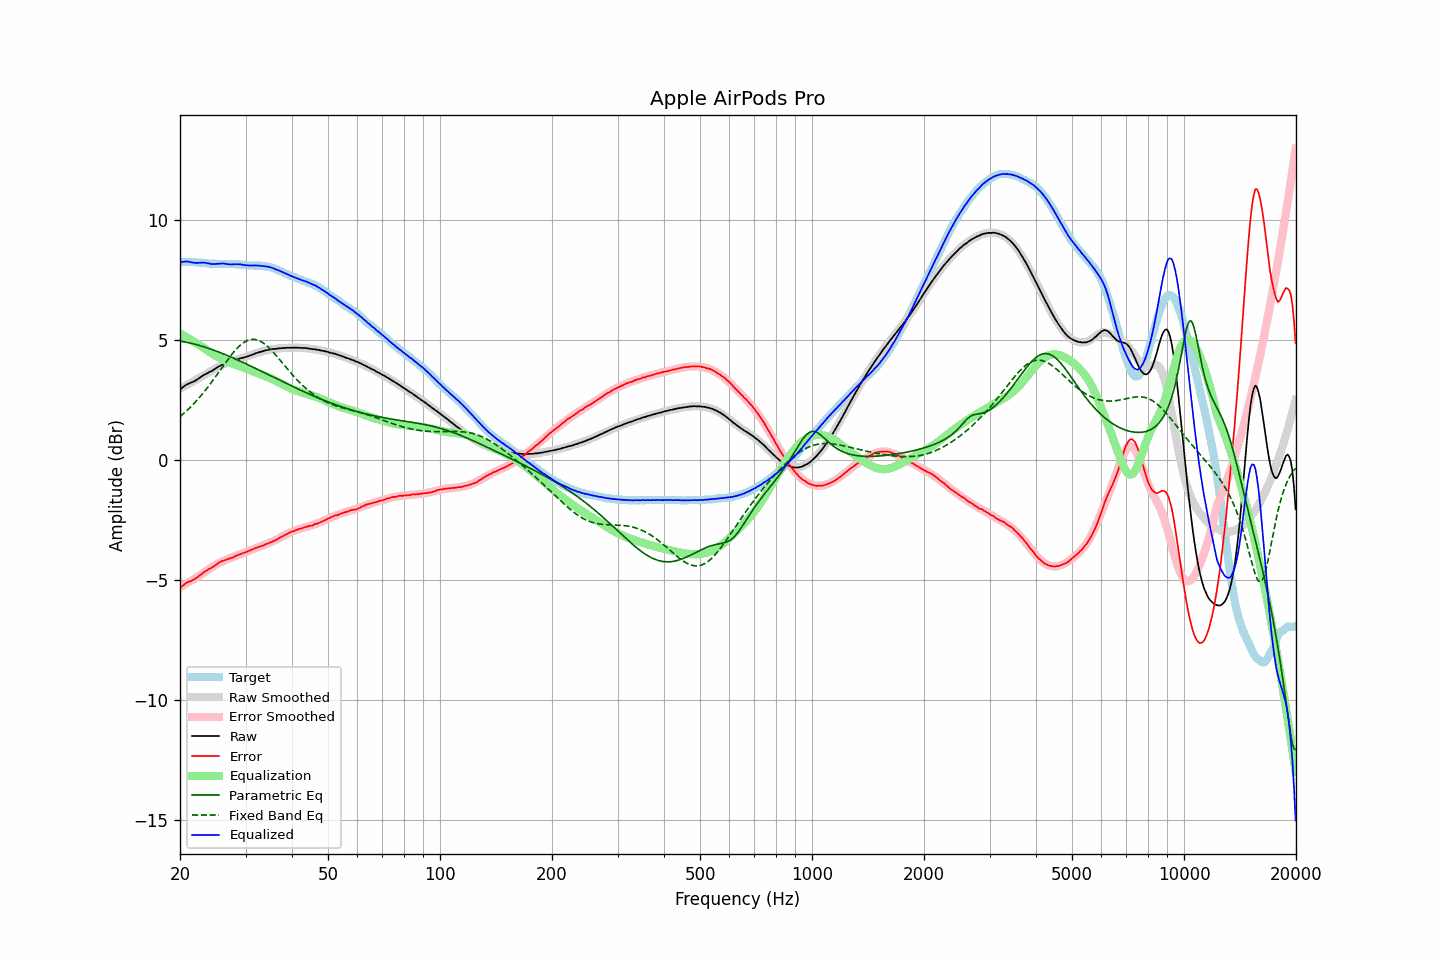

Source data for this figure (header and first rows):
frequency, raw, error, smoothed, error_smoothed, equalization, parametric_eq, fixed_band_eq, equalized_raw, equalized_smoothed, target
20.00, 2.95, -5.32, 2.98, -5.29, 5.29, 4.97, 1.82, 8.25, 8.27, 8.27
20.20, 3.01, -5.26, 3.02, -5.26, 5.26, 4.96, 1.88, 8.27, 8.27, 8.27
20.40, 3.06, -5.21, 3.05, -5.22, 5.22, 4.95, 1.94, 8.28, 8.27, 8.27
20.61, 3.11, -5.16, 3.09, -5.18, 5.18, 4.93, 2.00, 8.29, 8.27, 8.27
20.81, 3.15, -5.11, 3.13, -5.14, 5.14, 4.92, 2.06, 8.29, 8.27, 8.26
21.02, 3.19, -5.07, 3.17, -5.10, 5.10, 4.91, 2.12, 8.29, 8.26, 8.26
21.23, 3.21, -5.05, 3.21, -5.05, 5.05, 4.89, 2.18, 8.27, 8.26, 8.26
21.44, 3.24, -5.03, 3.24, -5.01, 5.01, 4.88, 2.25, 8.25, 8.26, 8.27
21.66, 3.27, -4.99, 3.28, -4.97, 4.97, 4.86, 2.32, 8.24, 8.25, 8.26
21.87, 3.30, -4.96, 3.32, -4.93, 4.93, 4.84, 2.39, 8.23, 8.25, 8.26
22.09, 3.34, -4.91, 3.36, -4.89, 4.89, 4.83, 2.46, 8.23, 8.25, 8.25
22.31, 3.38, -4.87, 3.40, -4.85, 4.85, 4.81, 2.54, 8.23, 8.24, 8.25
22.54, 3.43, -4.81, 3.43, -4.81, 4.81, 4.79, 2.61, 8.24, 8.24, 8.24
22.76, 3.47, -4.77, 3.47, -4.77, 4.77, 4.77, 2.69, 8.24, 8.23, 8.24
22.99, 3.52, -4.71, 3.51, -4.72, 4.72, 4.75, 2.77, 8.24, 8.23, 8.23
23.22, 3.56, -4.66, 3.55, -4.68, 4.68, 4.73, 2.85, 8.24, 8.22, 8.22
23.45, 3.60, -4.62, 3.59, -4.63, 4.63, 4.71, 2.94, 8.23, 8.22, 8.22
23.69, 3.63, -4.58, 3.63, -4.58, 4.58, 4.69, 3.02, 8.21, 8.21, 8.21
23.92, 3.67, -4.53, 3.67, -4.54, 4.54, 4.66, 3.11, 8.21, 8.21, 8.20
24.16, 3.70, -4.50, 3.71, -4.49, 4.49, 4.64, 3.20, 8.19, 8.20, 8.20
24.40, 3.73, -4.47, 3.75, -4.45, 4.45, 4.62, 3.29, 8.18, 8.20, 8.20
24.65, 3.78, -4.42, 3.79, -4.40, 4.40, 4.59, 3.38, 8.18, 8.19, 8.20
24.89, 3.82, -4.38, 3.83, -4.36, 4.36, 4.57, 3.48, 8.18, 8.19, 8.20
25.14, 3.86, -4.33, 3.86, -4.33, 4.33, 4.54, 3.57, 8.19, 8.19, 8.19
25.39, 3.91, -4.27, 3.90, -4.29, 4.29, 4.52, 3.66, 8.20, 8.19, 8.18
25.65, 3.94, -4.24, 3.93, -4.26, 4.26, 4.49, 3.76, 8.20, 8.19, 8.18
25.91, 3.98, -4.20, 3.96, -4.22, 4.22, 4.46, 3.85, 8.20, 8.19, 8.18
26.16, 4.01, -4.18, 3.99, -4.19, 4.19, 4.44, 3.95, 8.20, 8.18, 8.19
26.43, 4.03, -4.16, 4.02, -4.16, 4.16, 4.41, 4.04, 8.19, 8.18, 8.19
26.69, 4.05, -4.14, 4.05, -4.13, 4.13, 4.38, 4.13, 8.18, 8.18, 8.19
26.96, 4.07, -4.11, 4.08, -4.10, 4.10, 4.35, 4.22, 8.17, 8.18, 8.18
27.23, 4.09, -4.09, 4.10, -4.08, 4.08, 4.33, 4.31, 8.17, 8.18, 8.18
27.50, 4.11, -4.07, 4.13, -4.05, 4.05, 4.30, 4.40, 8.16, 8.18, 8.18
27.77, 4.14, -4.05, 4.15, -4.03, 4.03, 4.27, 4.48, 8.17, 8.18, 8.19
28.05, 4.17, -4.01, 4.17, -4.01, 4.01, 4.24, 4.56, 8.18, 8.17, 8.18
28.33, 4.19, -3.98, 4.19, -3.98, 3.98, 4.21, 4.63, 8.17, 8.17, 8.17
28.62, 4.22, -3.94, 4.21, -3.96, 3.96, 4.18, 4.70, 8.18, 8.17, 8.16
28.90, 4.24, -3.93, 4.23, -3.93, 3.93, 4.15, 4.77, 8.17, 8.16, 8.17
29.19, 4.26, -3.90, 4.25, -3.90, 3.90, 4.12, 4.83, 8.16, 8.15, 8.16
29.48, 4.27, -3.88, 4.27, -3.88, 3.88, 4.09, 4.88, 8.15, 8.15, 8.15
29.78, 4.29, -3.85, 4.30, -3.85, 3.85, 4.05, 4.93, 8.14, 8.14, 8.14
30.08, 4.31, -3.83, 4.32, -3.82, 3.82, 4.02, 4.97, 8.13, 8.14, 8.14
30.38, 4.33, -3.80, 4.34, -3.79, 3.79, 3.99, 5.00, 8.12, 8.13, 8.13
30.68, 4.35, -3.77, 4.36, -3.77, 3.77, 3.96, 5.02, 8.12, 8.13, 8.12
30.99, 4.38, -3.74, 4.38, -3.74, 3.74, 3.93, 5.04, 8.12, 8.13, 8.12
31.30, 4.40, -3.72, 4.41, -3.72, 3.72, 3.90, 5.04, 8.12, 8.12, 8.12
31.61, 4.43, -3.69, 4.43, -3.69, 3.69, 3.86, 5.04, 8.12, 8.12, 8.12
31.93, 4.46, -3.65, 4.45, -3.67, 3.67, 3.83, 5.03, 8.13, 8.12, 8.11
32.24, 4.48, -3.64, 4.47, -3.64, 3.64, 3.80, 5.02, 8.12, 8.11, 8.12
32.57, 4.50, -3.61, 4.50, -3.61, 3.61, 3.77, 4.99, 8.11, 8.11, 8.11
32.89, 4.52, -3.59, 4.52, -3.59, 3.59, 3.73, 4.96, 8.11, 8.11, 8.11
33.22, 4.54, -3.57, 4.54, -3.56, 3.56, 3.70, 4.92, 8.10, 8.10, 8.11
33.55, 4.55, -3.55, 4.56, -3.54, 3.54, 3.67, 4.88, 8.09, 8.10, 8.10
33.89, 4.58, -3.51, 4.57, -3.51, 3.51, 3.63, 4.83, 8.09, 8.09, 8.09
34.23, 4.59, -3.48, 4.59, -3.49, 3.49, 3.60, 4.77, 8.08, 8.08, 8.07
34.57, 4.61, -3.46, 4.60, -3.46, 3.46, 3.57, 4.71, 8.07, 8.06, 8.07
34.92, 4.62, -3.43, 4.62, -3.43, 3.43, 3.54, 4.65, 8.05, 8.05, 8.05
35.27, 4.63, -3.41, 4.63, -3.40, 3.40, 3.50, 4.58, 8.03, 8.03, 8.04
35.62, 4.64, -3.37, 4.64, -3.37, 3.37, 3.47, 4.51, 8.01, 8.01, 8.01
35.97, 4.64, -3.35, 4.65, -3.33, 3.33, 3.44, 4.43, 7.98, 7.98, 7.99
... 635 more rows
